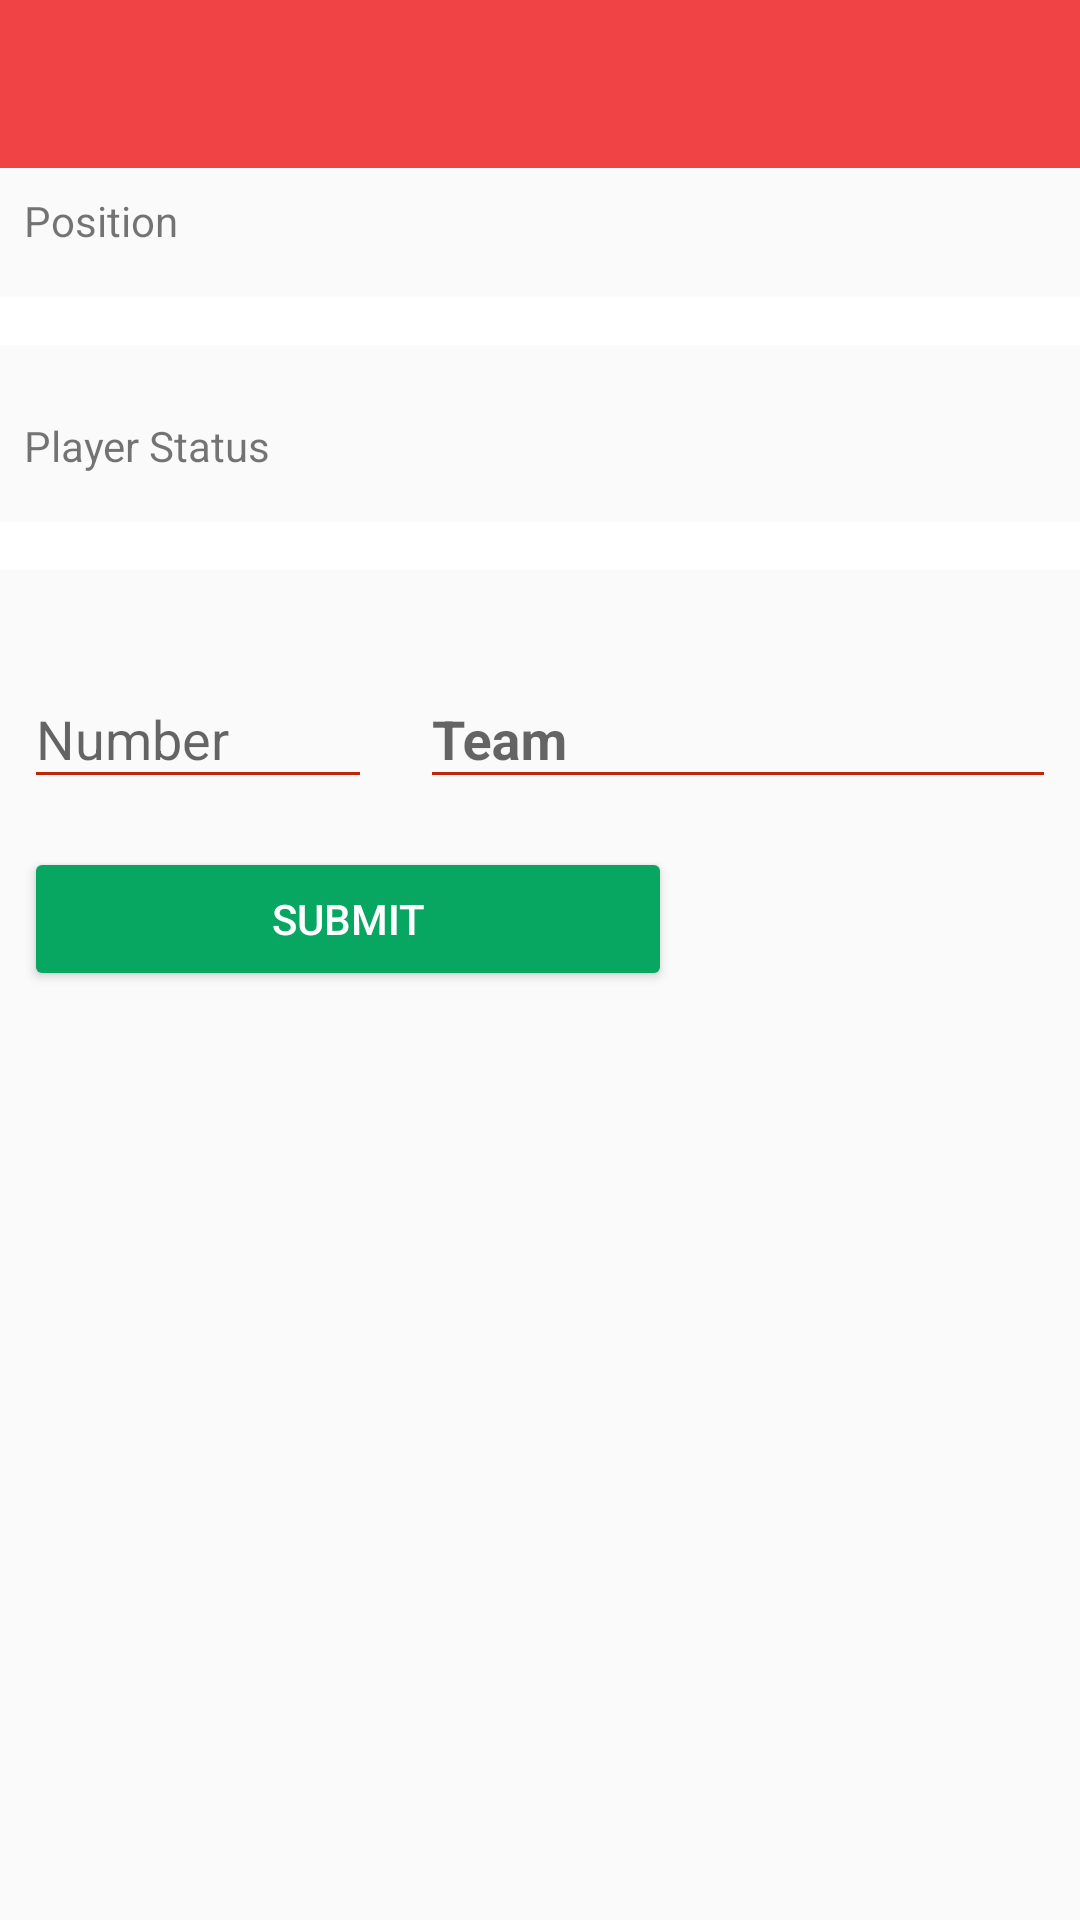

Reconstruct the res/layout file that produces this screen, plus the resources it refers to.
<!-- AndroidManifest.xml: application theme AppTheme -->
<!-- res/layout/activity_edit_match_player.xml -->
<?xml version="1.0" encoding="utf-8"?>
<android.support.design.widget.CoordinatorLayout
    xmlns:android="http://schemas.android.com/apk/res/android"
    android:layout_width="fill_parent"
    android:layout_height="fill_parent"
    xmlns:app="http://schemas.android.com/apk/res-auto"
    xmlns:custom="http://schemas.android.com/apk/res-auto">

    <android.support.design.widget.AppBarLayout
        android:layout_width="fill_parent"
        android:layout_height="wrap_content"
        android:foreground="@color/transparant"
        custom:elevation="0.0dip">

        <android.support.v7.widget.Toolbar
            android:id="@+id/toolbarPlayer"
            android:background="@null"
            android:layout_width="fill_parent"
            android:layout_height="?actionBarSize"
            android:foreground="@color/transparant"
            android:minHeight="0.0dip"
            custom:layout_scrollFlags="enterAlwaysCollapsed"
            custom:layout_collapseMode="pin">

        </android.support.v7.widget.Toolbar>

    </android.support.design.widget.AppBarLayout>

    <LinearLayout
        xmlns:android="http://schemas.android.com/apk/res/android"
        android:layout_width="match_parent"
        android:layout_height="wrap_content"
        android:orientation="vertical"
        app:layout_behavior="@string/appbar_scrolling_view_behavior">


        <TextView
            android:layout_width="fill_parent"
            android:layout_height="wrap_content"
            android:text="Position"
            android:padding="8dp"/>
        <Spinner
            android:id="@+id/spPosition"
            android:background="@color/white"
            android:layout_width="fill_parent"
            android:layout_height="wrap_content"
            android:layout_marginTop="8.0dip"
            android:layout_marginBottom="16.0dip"
            android:padding="8dp"/>
        <TextView
            android:layout_width="fill_parent"
            android:layout_height="wrap_content"
            android:text="Player Status"
            android:padding="8dp"/>
        <Spinner
            android:id="@+id/spStatus"
            android:background="@color/white"
            android:layout_width="fill_parent"
            android:layout_height="wrap_content"
            android:layout_marginTop="8.0dip"
            android:layout_marginBottom="16.0dip"
            android:padding="8dp"/>

        <LinearLayout
            android:layout_width="match_parent"
            android:layout_height="wrap_content"
            android:orientation="horizontal"
            android:weightSum="3">

            <android.support.design.widget.TextInputLayout
                android:layout_width="wrap_content"
                android:layout_height="wrap_content"
                android:padding="8dp"
                android:layout_weight="1">

                <EditText
                    android:layout_width="match_parent"
                    android:layout_height="wrap_content"
                    android:hint="Number"
                    android:textColor="@color/black"
                    android:id="@+id/et_noPunggung"
                    android:inputType="number"
                    android:maxLength="2"
                    android:backgroundTint="@color/red"/>

            </android.support.design.widget.TextInputLayout>

            <android.support.design.widget.TextInputLayout
                android:layout_width="wrap_content"
                android:layout_height="wrap_content"
                android:padding="8dp"
                android:layout_weight="2">

                <EditText
                    android:layout_width="match_parent"
                    android:layout_height="wrap_content"
                    android:hint="Team"
                    android:textColor="@color/black"
                    android:id="@+id/et_team"
                    android:editable="false"
                    android:backgroundTint="@color/red"
                    android:textStyle="bold"/>

            </android.support.design.widget.TextInputLayout>


        </LinearLayout>


    <LinearLayout
        android:layout_width="match_parent"
        android:layout_height="wrap_content"
        android:orientation="horizontal"
        android:weightSum="2"
        android:padding="8dp">

  

    <Button
        android:layout_width="wrap_content"
        android:layout_height="wrap_content"
        android:layout_weight="1"
        android:id="@+id/buttonSubmitPlayer"
        android:text="Submit"
        android:backgroundTint="@color/green"
        android:textColor="@color/button_text_color"/>

        </LinearLayout>

    </LinearLayout>

</android.support.design.widget.CoordinatorLayout>
<!-- resources referenced by this layout -->
<resources>
  <color name="black">#ff000000</color>
  <color name="button_text_color">#ffffffff</color>
  <color name="green">#07a661</color>
  <color name="red">#c22406</color>
  <color name="transparant">#00000000</color>
  <color name="white">#ffffffff</color>-
  <style name="AppTheme" parent="Theme.AppCompat.Light.NoActionBar">
          
          <item name="colorPrimary">@color/colorPrimary</item>
          <item name="colorPrimaryDark">@color/colorPrimaryDark</item>
          <item name="colorAccent">@color/colorAccent</item>
      </style>
  <color name="colorPrimary">#ef4346</color>
  <color name="colorPrimaryDark">#94060f</color>
  <color name="colorAccent">#081ee7</color>
</resources>
